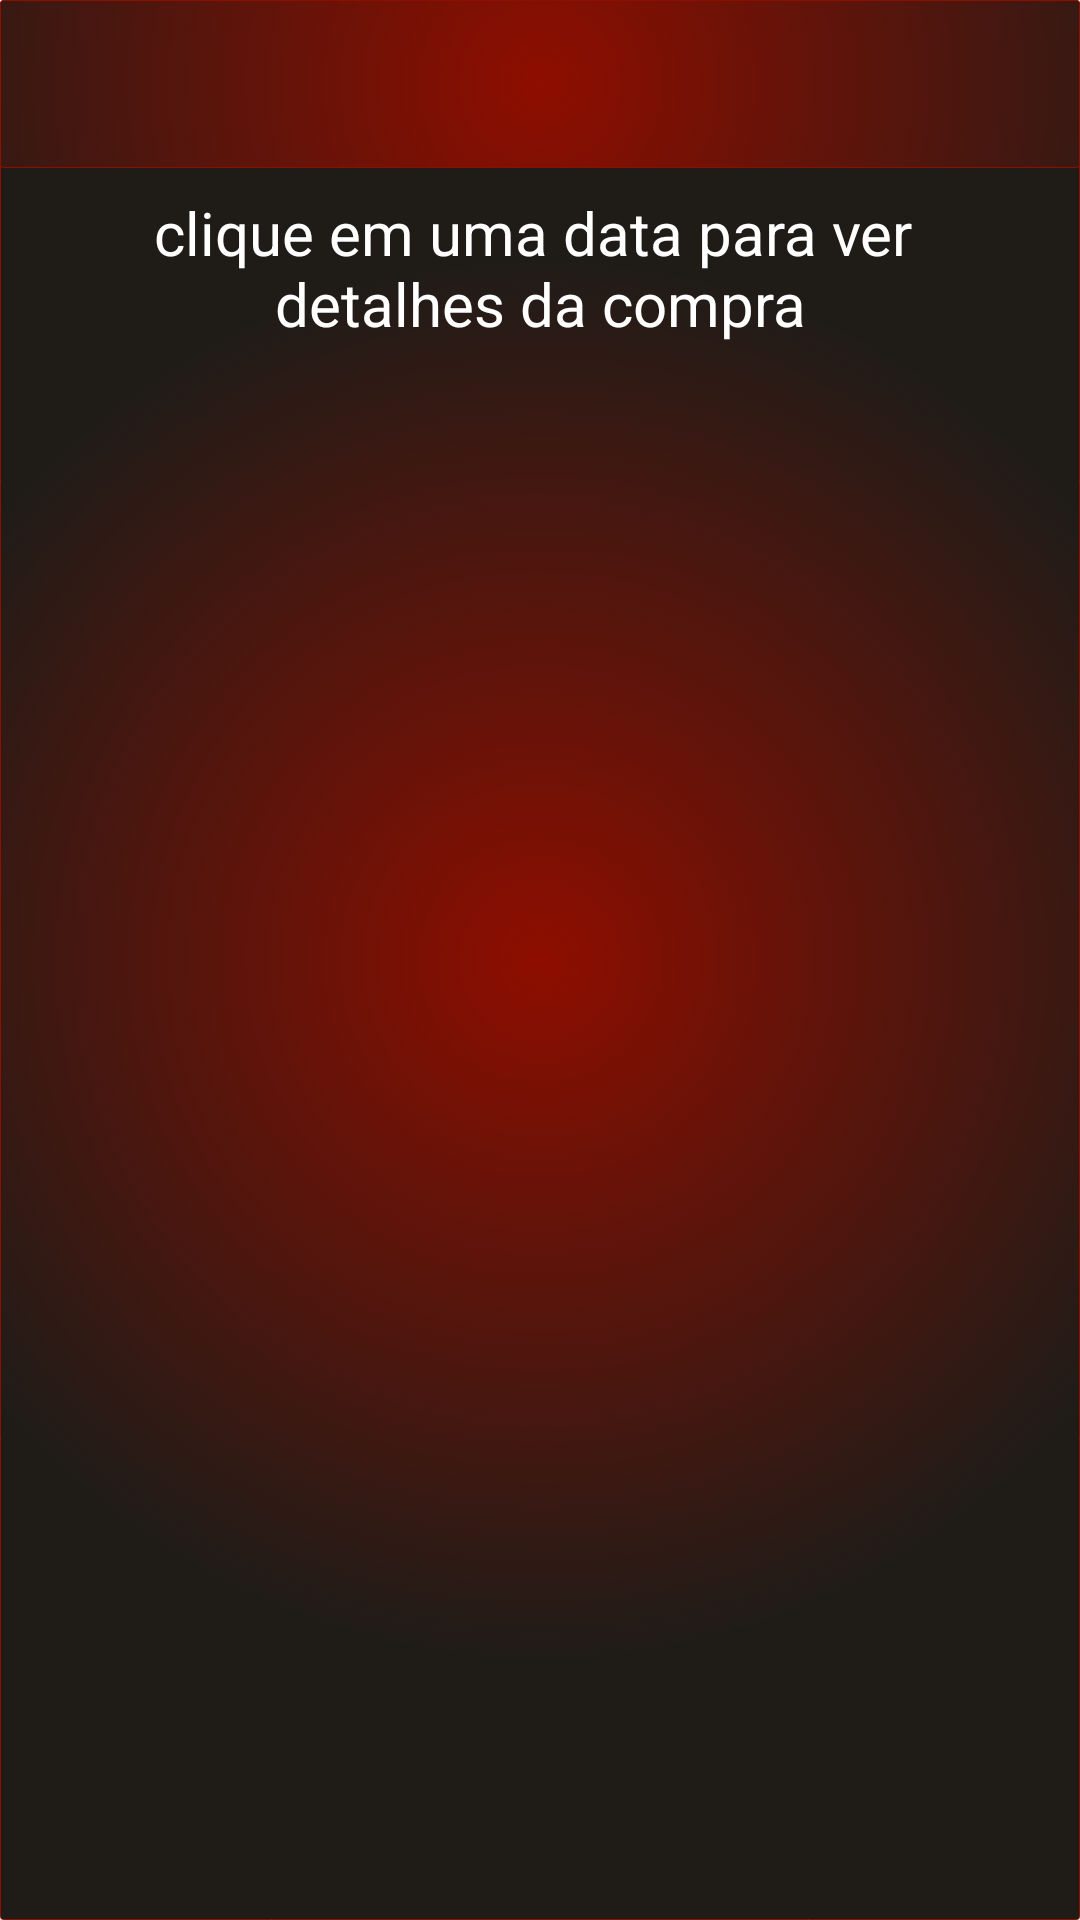

Here is an Android app screen rendered from its layout file. Give the layout XML and the strings, colors and styles it references.
<!-- AndroidManifest.xml: application theme Theme.MinhasCompras -->
<!-- res/layout/activity_detalhes_compra.xml -->
<?xml version="1.0" encoding="utf-8"?>
<androidx.constraintlayout.widget.ConstraintLayout xmlns:android="http://schemas.android.com/apk/res/android"
    xmlns:app="http://schemas.android.com/apk/res-auto"
    xmlns:tools="http://schemas.android.com/tools"
    android:layout_width="match_parent"
    android:layout_height="match_parent"
    android:background="@drawable/bg_app"
    tools:context=".act.ActivityListarCompras">

    <include
        android:id="@+id/toolbar_layout_detalhes_compras"
        layout="@layout/toolbar" />

    <TextView
        android:id="@+id/textViewDetalheCompra"
        android:layout_width="0dp"
        android:layout_height="wrap_content"
        android:layout_marginStart="32dp"
        android:layout_marginTop="8dp"
        android:layout_marginEnd="32dp"
        android:gravity="center"
        android:text="@string/clique_em_uma_data_para"
        android:textAppearance="@style/TextAppearance.AppCompat.Medium"
        android:textColor="@color/white"
        android:textSize="20sp"
        app:layout_constraintEnd_toEndOf="parent"
        app:layout_constraintStart_toStartOf="parent"
        app:layout_constraintTop_toBottomOf="@+id/toolbar_layout_detalhes_compras" />


    <ScrollView
        android:layout_width="0dp"
        android:layout_height="0dp"
        android:layout_marginStart="32dp"
        android:layout_marginTop="8dp"
        android:layout_marginEnd="32dp"
        app:layout_constraintTop_toBottomOf="@+id/textViewDetalheCompra"
        app:layout_constraintEnd_toEndOf="parent"
        app:layout_constraintStart_toStartOf="parent"
        >

        <androidx.recyclerview.widget.RecyclerView
            android:id="@+id/rv_detalhes_compras"
            android:layout_width="match_parent"
            android:layout_height="wrap_content"
            android:layout_marginTop="8dp" />

    </ScrollView>

</androidx.constraintlayout.widget.ConstraintLayout>
<!-- res/layout/toolbar.xml (included above) -->
<?xml version="1.0" encoding="utf-8"?>
<androidx.appcompat.widget.LinearLayoutCompat xmlns:android="http://schemas.android.com/apk/res/android"
    android:layout_width="match_parent"
    android:layout_height="wrap_content"
    xmlns:app="http://schemas.android.com/apk/res-auto"
    android:orientation="vertical"
    android:background="@drawable/bg_app">

    <androidx.appcompat.widget.Toolbar
        android:id="@+id/toolbar"
        android:layout_width="match_parent"
        android:layout_height="wrap_content"
        android:background="@color/transparente"
        android:minHeight="?attr/actionBarSize"
        app:titleTextColor="@color/white"
        android:theme="?attr/actionBarTheme" />


</androidx.appcompat.widget.LinearLayoutCompat>
<!-- resources referenced by this layout -->
<resources>
  <color name="transparente">#00FFFFFF</color>
  <color name="white">#FFFFFFFF</color>
  <!-- drawable bg_app (drawable) -->
  <?xml version="1.0" encoding="utf-8"?>
  <selector xmlns:android="http://schemas.android.com/apk/res/android">
      <item>
          <shape>
              <gradient android:type="radial" android:gradientRadius="700"
                  android:startColor="#ff8e0e00" android:endColor="#ff1f1c18" />
              <stroke android:width="0.05px" android:color="#ff8e0e00"/>
              <corners android:radius="1dp"/>
          </shape>
      </item>
  </selector>
  <string name="clique_em_uma_data_para">clique em uma data para ver \ndetalhes da compra</string>
  <style name="Theme.MinhasCompras" parent="Theme.MaterialComponents.Light.NoActionBar">
          
          <item name="colorPrimary">@color/purple_200</item>
          <item name="colorPrimaryVariant">@color/purple_200</item>
          <item name="colorOnPrimary">@color/black</item>
          
          <item name="colorSecondary">@color/teal_200</item>
          <item name="colorSecondaryVariant">@color/teal_200</item>
          <item name="colorOnSecondary">@color/black</item>
          
          <item name="android:statusBarColor" tools:targetApi="l">?attr/colorPrimaryVariant</item>
          
      </style>
  <color name="purple_200">#ff8e0e00</color>
  <color name="black">#ff1f1c18</color>
  <color name="teal_200">#ff8e0e00</color>
</resources>
